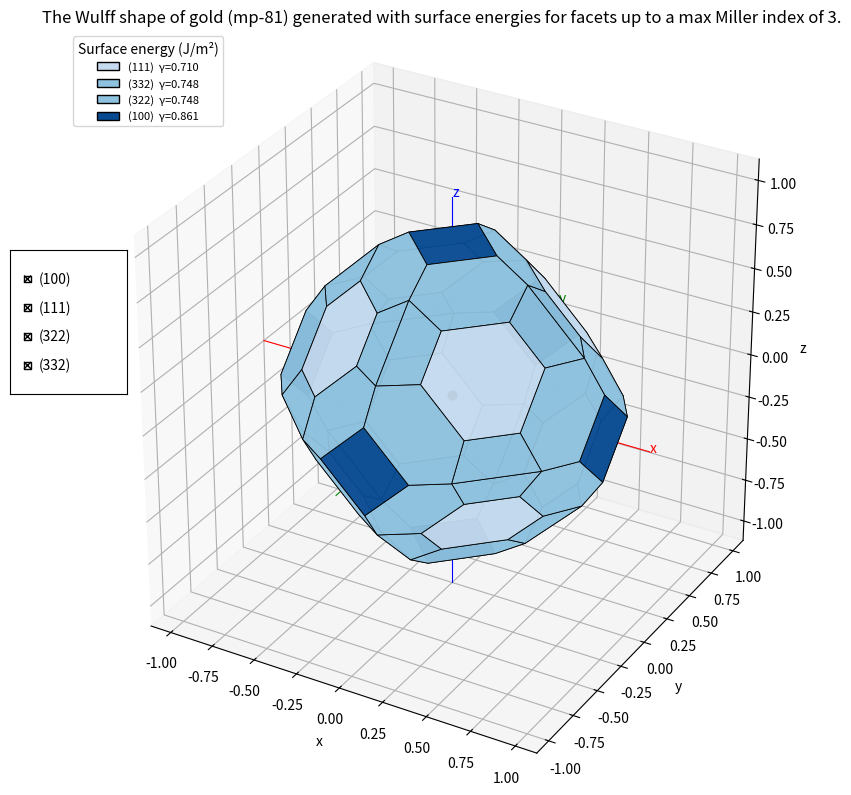

Write Python code to recreate this figure.
"""
wulff_simulator.py
==================

Simulatore da zero della costruzione di Wulff (fasi 1-8), in un unico
script autosufficiente, organizzato per sezioni corrispondenti alle
fasi del progetto:

  1. rappresentazione delle famiglie di piani (Miller)
  2. conversione Miller -> vettore normale
  3. normalizzazione delle normali
  4. associazione dell'energia superficiale
  5. costruzione delle equazioni dei piani
  6. intersezione dei semispazi (via dualita' polare)
  7. costruzione delle facce del poliedro
  8. visualizzazione 3D interattiva (matplotlib)

Nessuna libreria usata implementa direttamente la costruzione di
Wulff: scipy.spatial.ConvexHull e' impiegato SOLO come motore
numerico generico di geometria computazionale (inviluppo convesso di
punti), mentre la trasformazione fisica/geometrica che da' senso al
risultato (dualita' polare, assegnazione delle facce, energie
superficiali) e' scritta esplicitamente in questo file.

Uso rapido:
    python3 wulff_simulator.py

Dipendenze:
    numpy, scipy, matplotlib
"""

import itertools
from dataclasses import dataclass
from collections import defaultdict

import numpy as np
from scipy.spatial import ConvexHull

import matplotlib.pyplot as plt
from mpl_toolkits.mplot3d.art3d import Poly3DCollection
from matplotlib.widgets import CheckButtons


# =======================================================================
# FASE 1: rappresentazione delle famiglie di piani (indici di Miller)
# =======================================================================

@dataclass(frozen=True)
class MillerFamily:
    """
    Una famiglia di piani cristallografici (hkl) con la sua energia
    superficiale gamma_hkl associata.

    hkl   : tuple(int, int, int)  -- indici di Miller di un rappresentante
    gamma : float                  -- energia superficiale (unita' arbitrarie)
    label : str                    -- etichetta leggibile, es. "(111)"
    """
    hkl: tuple
    gamma: float
    label: str = None

    def __post_init__(self):
        if self.label is None:
            auto_label = "(" + "".join(
                str(i) if i >= 0 else f"-{abs(i)}" for i in self.hkl
            ) + ")"
            object.__setattr__(self, "label", auto_label)


# =======================================================================
# FASE 2-3: Miller -> vettore normale -> normalizzazione
# =======================================================================

def reciprocal_lattice_vectors(lattice_matrix: np.ndarray) -> np.ndarray:
    """
    Vettori di base del reticolo reciproco b_i (b_i . a_j = 2*pi*delta_ij)
    a partire dalla matrice del reticolo diretto (righe = a1, a2, a3).

    Necessario in generale (non solo nel caso cubico) perche' la
    normale fisica al piano (hkl) e' il vettore del reticolo reciproco
    G_hkl = h*b1 + k*b2 + l*b3, non semplicemente (h, k, l) in
    coordinate cartesiane, tranne nel caso cubico dove le due cose
    coincidono a meno di un fattore di scala.
    """
    a1, a2, a3 = lattice_matrix
    volume = np.dot(a1, np.cross(a2, a3))
    if np.isclose(volume, 0.0):
        raise ValueError("Volume di cella nullo: vettori di reticolo degeneri.")
    b1 = 2 * np.pi * np.cross(a2, a3) / volume
    b2 = 2 * np.pi * np.cross(a3, a1) / volume
    b3 = 2 * np.pi * np.cross(a1, a2) / volume
    return np.array([b1, b2, b3])


def cubic_lattice(a: float = 1.0) -> np.ndarray:
    """Matrice di reticolo per un cristallo cubico di parametro 'a'."""
    return a * np.eye(3)


def miller_to_normal(hkl, lattice_matrix: np.ndarray = None) -> np.ndarray:
    """
    Converte (h,k,l) nel vettore normale cartesiano (non normalizzato).
    Se lattice_matrix e' None, si assume reticolo cubico (n // (h,k,l)).
    """
    h, k, l = hkl
    if h == 0 and k == 0 and l == 0:
        raise ValueError("(0,0,0) non e' un piano cristallografico valido.")
    if lattice_matrix is None:
        return np.array([h, k, l], dtype=float)
    b1, b2, b3 = reciprocal_lattice_vectors(lattice_matrix)
    return h * b1 + k * b2 + l * b3


def normalize(v: np.ndarray) -> np.ndarray:
    """
    Normalizza un vettore a modulo 1. Essenziale: nell'equazione del
    piano n . x = k*gamma la distanza con segno dall'origine vale
    k*gamma SOLO SE ||n|| = 1, altrimenti la geometria risulta distorta.
    """
    norm = np.linalg.norm(v)
    if np.isclose(norm, 0.0):
        raise ValueError("Impossibile normalizzare un vettore nullo.")
    return v / norm


def get_unit_normal(hkl, lattice_matrix: np.ndarray = None) -> np.ndarray:
    """Miller -> normale unitaria, in un solo passo."""
    return normalize(miller_to_normal(hkl, lattice_matrix))


# =======================================================================
# Espansione per simmetria cubica (necessaria per chiudere il poliedro:
# una "famiglia" cristallografica comprende tutte le facce equivalenti
# per simmetria, che condividono la stessa gamma)
# =======================================================================

def expand_cubic_family(hkl):
    """
    Espande (h,k,l) in tutti gli indici equivalenti per simmetria
    cubica O_h: tutte le permutazioni e tutti i cambi di segno.
    Esempi: (100) -> 6 direzioni, (110) -> 12, (111) -> 8.
    """
    h, k, l = hkl
    variants = set()
    for perm in itertools.permutations((h, k, l)):
        for signs in itertools.product([1, -1], repeat=3):
            variant = tuple(s * p if p != 0 else 0 for s, p in zip(signs, perm))
            variants.add(variant)
    return sorted(variants)


# =======================================================================
# FASE 4-5: energia superficiale -> equazione dei piani
# =======================================================================

def build_planes(families, k: float = 1.0, lattice_matrix: np.ndarray = None,
                  expand_symmetry: bool = True):
    """
    Costruisce, per ogni famiglia, l'equazione del piano di Wulff
    n_hat . x = d con d = k * gamma. Se expand_symmetry=True (default),
    ogni famiglia viene prima espansa in tutti i piani equivalenti per
    simmetria cubica (stessa gamma condivisa).

    Ritorna
    -------
    normals : ndarray (N, 3)
    offsets : ndarray (N,)
    source_family : list[MillerFamily]  -- famiglia genitrice per ciascuna normale
    """
    normals, offsets, source_family = [], [], []

    for fam in families:
        if fam.gamma <= 0:
            raise ValueError(
                f"gamma deve essere positivo (famiglia {fam.label}, gamma={fam.gamma}): "
                f"un'energia superficiale <=0 rompe l'ipotesi che l'origine sia "
                f"interna al poliedro."
            )
        hkl_list = expand_cubic_family(fam.hkl) if expand_symmetry else [fam.hkl]
        for hkl in hkl_list:
            normals.append(get_unit_normal(hkl, lattice_matrix))
            offsets.append(k * fam.gamma)
            source_family.append(fam)

    return np.array(normals), np.array(offsets), source_family


# =======================================================================
# FASE 6: intersezione dei semispazi via dualita' polare
# =======================================================================

def halfspace_intersection_polar(normals: np.ndarray, offsets: np.ndarray,
                                  tol: float = 1e-9):
    """
    Calcola i vertici dell'intersezione dei semispazi n_i.x <= d_i
    (d_i > 0) usando la dualita' polare:

        q_i = n_i / d_i               (punti duali)
        P*  = conv{q_i}                (inviluppo convesso, via Qhull)

    I VERTICI del poliedro originale P corrispondono biunivocamente
    alle FACCE di P*: se una faccia di P* giace sul piano A.y + b = 0
    (forma normalizzata restituita da Qhull), il vertice corrispondente
    di P e' v = A / (-b).

    scipy.spatial.ConvexHull e' usato solo come motore geometrico
    generico (calcolo dell'inviluppo convesso di punti); la
    trasformazione duale che da' significato fisico e' esplicita qui.
    """
    if np.any(offsets <= 0):
        raise ValueError("Tutti gli offset d_i devono essere positivi.")

    dual_points = normals / offsets[:, None]
    hull = ConvexHull(dual_points)

    vertices = []
    for eq in hull.equations:
        A, b = eq[:3], eq[3]
        if np.isclose(b, 0.0, atol=tol):
            continue  # faccia duale degenere (vertice all'infinito)
        vertices.append(A / (-b))

    return np.array(vertices)


# =======================================================================
# FASE 7: costruzione delle facce (raggruppamento + ordinamento)
# =======================================================================

def _order_face_vertices(face_vertices: np.ndarray, n_hat: np.ndarray) -> np.ndarray:
    """
    Ordina i vertici di una faccia planare in senso antiorario (visto
    dal lato verso cui punta n_hat), per poter disegnare un poligono
    corretto e non una nuvola di punti.
    """
    centroid = face_vertices.mean(axis=0)
    arbitrary = np.array([1.0, 0.0, 0.0])
    if np.allclose(np.abs(n_hat), arbitrary, atol=1e-6):
        arbitrary = np.array([0.0, 1.0, 0.0])
    u = np.cross(n_hat, arbitrary)
    u /= np.linalg.norm(u)
    w = np.cross(n_hat, u)

    rel = face_vertices - centroid
    angles = np.arctan2(rel @ w, rel @ u)
    return face_vertices[np.argsort(angles)]


def assign_faces(vertices, normals, offsets, source_family, tol: float = 1e-6):
    """
    Raggruppa i vertici per faccia: v appartiene alla faccia i se
    n_hat_i . v ~= d_i. Scarta le famiglie che non sopravvivono nel
    poliedro finale (< 3 vertici sul piano): e' un risultato fisico
    corretto (energia superficiale troppo alta rispetto alle altre),
    non un errore.

    Ritorna
    -------
    faces        : list[ndarray]        -- vertici ordinati per faccia
    face_family  : list[MillerFamily]   -- famiglia genitrice di ciascuna faccia
    face_normal  : list[ndarray]        -- normale unitaria di ciascuna faccia
    face_offset  : list[float]          -- offset d_i di ciascuna faccia
    """
    faces, face_family, face_normal, face_offset = [], [], [], []

    for i, (n_hat, d) in enumerate(zip(normals, offsets)):
        residual = vertices @ n_hat - d
        pts = vertices[np.abs(residual) < tol]
        if pts.shape[0] < 3:
            continue
        faces.append(_order_face_vertices(pts, n_hat))
        face_family.append(source_family[i])
        face_normal.append(n_hat)
        face_offset.append(d)

    return faces, face_family, face_normal, face_offset


def build_wulff_polyhedron(families, k: float = 1.0, lattice_matrix: np.ndarray = None,
                            expand_symmetry: bool = True):
    """
    Esegue in sequenza le fasi 4-7.

    Ritorna un dict con: vertices, faces, face_family, face_normal,
    face_offset, normals, offsets (questi ultimi due sono TUTTI i
    piani generati, anche quelli che non sopravvivono nel poliedro
    finale).
    """
    normals, offsets, source_family = build_planes(
        families, k=k, lattice_matrix=lattice_matrix, expand_symmetry=expand_symmetry
    )
    vertices = halfspace_intersection_polar(normals, offsets)
    faces, face_family, face_normal, face_offset = assign_faces(
        vertices, normals, offsets, source_family
    )

    return {
        "vertices": vertices,
        "faces": faces,
        "face_family": face_family,
        "face_normal": face_normal,
        "face_offset": face_offset,
        "normals": normals,
        "offsets": offsets,
    }


# =======================================================================
# FASE 8: visualizzazione 3D
# =======================================================================

def _assign_colors(label_to_gamma, cmap_name="Blues"):
    """
    Assegna a ciascuna famiglia un colore lungo una colormap sequenziale
    (chiaro -> scuro al crescere di gamma), invece di un colore
    categorico arbitrario.

    Perche' una colormap sequenziale e non "tab10": qui il colore deve
    veicolare un'informazione ORDINATA (l'energia superficiale), non
    solo distinguere categorie senza relazione d'ordine tra loro.
    Gamma piu' bassa (faccia piu' stabile, tipicamente piu' estesa nel
    poliedro) -> colore piu' chiaro; gamma piu' alta -> colore piu' scuro.

    Parametri
    ---------
    label_to_gamma : dict[str, float]
        Mappa etichetta di famiglia -> valore di gamma.
    cmap_name : str
        Nome di una colormap sequenziale di matplotlib
        (es. "Blues", "Greys", "OrRd", "viridis" e' invece percettiva
        ma non monocromatica chiaro->scuro in senso stretto).

    Ritorna
    -------
    dict[str, tuple] : etichetta -> colore RGBA
    """
    labels = list(label_to_gamma.keys())
    gammas = np.array([label_to_gamma[lab] for lab in labels])

    gmin, gmax = gammas.min(), gammas.max()
    cmap = plt.get_cmap(cmap_name)

    colors = {}
    for lab, g in zip(labels, gammas):
        if np.isclose(gmax, gmin):
            # Tutte le famiglie hanno la stessa gamma (es. caso isotropo):
            # niente da graduare, uso un valore medio fisso della colormap.
            t = 0.6
        else:
            t_norm = (g - gmin) / (gmax - gmin)          # 0 (min) .. 1 (max)
            t = 0.25 + 0.65 * t_norm                       # evita estremi troppo
                                                            # chiari/scuri (bianco/nero)
        colors[lab] = cmap(t)

    return colors


def plot_wulff_shape(result, show_normals=True, show_center=True,
                      show_reference_sphere=False, sphere_radius=None,
                      color_map="Blues", title="Poliedro di Wulff"):
    """
    Visualizza il poliedro di Wulff in 3D con matplotlib.

    Caratteristiche:
      - rotazione libera (finestra matplotlib interattiva)
      - assi cartesiani disegnati esplicitamente attraverso l'origine
      - griglia attiva
      - stessa scala sui tre assi (calcolata manualmente)
      - colore delle facce per famiglia cristallografica
      - normali alle facce disegnate come frecce
      - punto centrale del cristallo (opzionale)
      - sfera di riferimento per il confronto col caso isotropo (opzionale)
      - checkbox per mostrare/nascondere singole famiglie di facce

    Parametri
    ---------
    result : dict
        Output di build_wulff_polyhedron().
    show_normals, show_center, show_reference_sphere : bool
    sphere_radius : float, opzionale
        Raggio della sfera di riferimento; se None, si usa la media
        degli offset (k*gamma) delle facce presenti nel poliedro.
    color_map : str
        Nome di una colormap sequenziale matplotlib usata per colorare
        le facce dal piu' chiaro (gamma minima) al piu' scuro (gamma
        massima). Default "Blues"; altre opzioni sensate: "Greys",
        "OrRd", "Purples", "Greens".
    """
    faces = result["faces"]
    face_family = result["face_family"]
    face_normal = result["face_normal"]
    face_offset = result["face_offset"]
    vertices = result["vertices"]

    labels = [fam.label for fam in face_family]
    label_to_gamma = {fam.label: fam.gamma for fam in face_family}
    colors = _assign_colors(label_to_gamma, cmap_name=color_map)

    fig = plt.figure(figsize=(9, 8))
    ax = fig.add_subplot(111, projection="3d")

    # --- facce, raggruppate per famiglia per il toggle interattivo ---
    family_artists = defaultdict(list)

    for face, fam, n_hat, d in zip(faces, face_family, face_normal, face_offset):
        color = colors[fam.label]
        poly = Poly3DCollection([face], facecolor=color, edgecolor="k",
                                 linewidths=0.6, alpha=0.95)
        ax.add_collection3d(poly)
        family_artists[fam.label].append(poly)

        if show_normals:
            centroid = face.mean(axis=0)
            arrow = ax.quiver(centroid[0], centroid[1], centroid[2],
                               n_hat[0], n_hat[1], n_hat[2],
                               length=0.35 * d, color=color, linewidth=1.5,
                               arrow_length_ratio=0.3)
            family_artists[fam.label].append(arrow)

    # --- punto centrale del cristallo ---
    if show_center:
        center_pt = ax.scatter([0], [0], [0], color="black", s=40,
                                label="Centro del cristallo", depthshade=False)

    # --- sfera di riferimento (limite isotropo) ---
    if show_reference_sphere:
        r = sphere_radius if sphere_radius is not None else np.mean(face_offset)
        u = np.linspace(0, 2 * np.pi, 40)
        v = np.linspace(0, np.pi, 20)
        xs = r * np.outer(np.cos(u), np.sin(v))
        ys = r * np.outer(np.sin(u), np.sin(v))
        zs = r * np.outer(np.ones_like(u), np.cos(v))
        ax.plot_wireframe(xs, ys, zs, color="gray", linewidth=0.3, alpha=0.4)

    # --- scala isotropa: stesso range su x, y, z ---
    max_range = np.abs(vertices).max() * 1.3
    ax.set_xlim(-max_range, max_range)
    ax.set_ylim(-max_range, max_range)
    ax.set_zlim(-max_range, max_range)
    try:
        ax.set_box_aspect((1, 1, 1))  # richiede matplotlib >= 3.3
    except AttributeError:
        pass

    # --- assi cartesiani espliciti attraverso l'origine ---
    axis_len = max_range
    ax.plot([-axis_len, axis_len], [0, 0], [0, 0], color="red", linewidth=0.8)
    ax.plot([0, 0], [-axis_len, axis_len], [0, 0], color="green", linewidth=0.8)
    ax.plot([0, 0], [0, 0], [-axis_len, axis_len], color="blue", linewidth=0.8)
    ax.text(axis_len, 0, 0, "x", color="red")
    ax.text(0, axis_len, 0, "y", color="green")
    ax.text(0, 0, axis_len, "z", color="blue")

    ax.set_xlabel("x")
    ax.set_ylabel("y")
    ax.set_zlabel("z")
    ax.set_title(title)
    ax.grid(True)

    # --- legenda per famiglia (un patch per etichetta), con gamma mostrata ---
    from matplotlib.patches import Patch

    # Recupero il valore di gamma associato a ciascuna etichetta di famiglia
    # (tutte le facce con la stessa label condividono la stessa gamma, per
    # costruzione: e' la stessa famiglia cristallografica espansa per simmetria)
    label_to_gamma = {fam.label: fam.gamma for fam in face_family}

    legend_handles = [
        Patch(facecolor=colors[lab], edgecolor="k",
              label=f"{lab}  γ={label_to_gamma[lab]:.3f}")
        for lab in sorted(colors, key=lambda l: label_to_gamma[l])
    ]
    ax.legend(handles=legend_handles, loc="upper left", fontsize=8,
          title="Surface energy (J/m²)")

    # --- checkbox per mostrare/nascondere famiglie ---
    labels_sorted = sorted(family_artists.keys())
    check_ax = fig.add_axes([0.02, 0.5, 0.13, 0.04 * len(labels_sorted) + 0.02])
    check = CheckButtons(check_ax, labels_sorted, [True] * len(labels_sorted))

    def _toggle(label):
        for artist in family_artists[label]:
            artist.set_visible(not artist.get_visible())
        fig.canvas.draw_idle()

    check.on_clicked(_toggle)

    plt.tight_layout()
    return fig, ax, check  # 'check' va tenuto in vita: altrimenti i click non funzionano


# =======================================================================
# MAIN // VALORI PER L'oro; CON INDICI DI MILLER FINO A 3
# =======================================================================

if __name__ == "__main__":
    families = [
        MillerFamily(hkl=(1, 1, 0), gamma=0.909),
        MillerFamily(hkl=(1, 0, 0), gamma=0.861),
        MillerFamily(hkl=(2, 1, 0), gamma=0.906),
        MillerFamily(hkl=(2, 1, 1), gamma=0.822),
        MillerFamily(hkl=(3, 1, 1), gamma=0.870),
        MillerFamily(hkl=(2, 2, 1), gamma=0.780),
        MillerFamily(hkl=(3, 3, 2), gamma=0.748),
        MillerFamily(hkl=(1, 1, 1), gamma=0.710),
        MillerFamily(hkl=(3, 2, 2), gamma=0.748),
        MillerFamily(hkl=(3, 3, 1), gamma=0.831),
        MillerFamily(hkl=(3, 2, 1), gamma=0.848),
        MillerFamily(hkl=(3, 1, 0), gamma=0.906),
        MillerFamily(hkl=(3, 2, 0), gamma=0.913)
    ]
    result = build_wulff_polyhedron(families, k=1.0)

    print(f'Cristallo di ORO (mp-81):')
    print(f'INDICI DI MILLER FINO A 3 (famiglie cristallografiche considerate):')
    for fam in families:
        print(f'  {fam.hkl}: γ = {fam.gamma}')
    print(f"Piani totali (dopo espansione di simmetria): {len(result['normals'])}")
    print(f"Vertici del poliedro: {len(result['vertices'])}")
    print(f"Facce nel poliedro finale: {len(result['faces'])}")

    fig, ax, check = plot_wulff_shape(
        result,
        show_normals=False,
        show_center=True,
        show_reference_sphere=False,
        title="The Wulff shape of gold (mp-81) generated with surface energies for facets up to a max Miller index of 3.",
    )

    plt.show()
